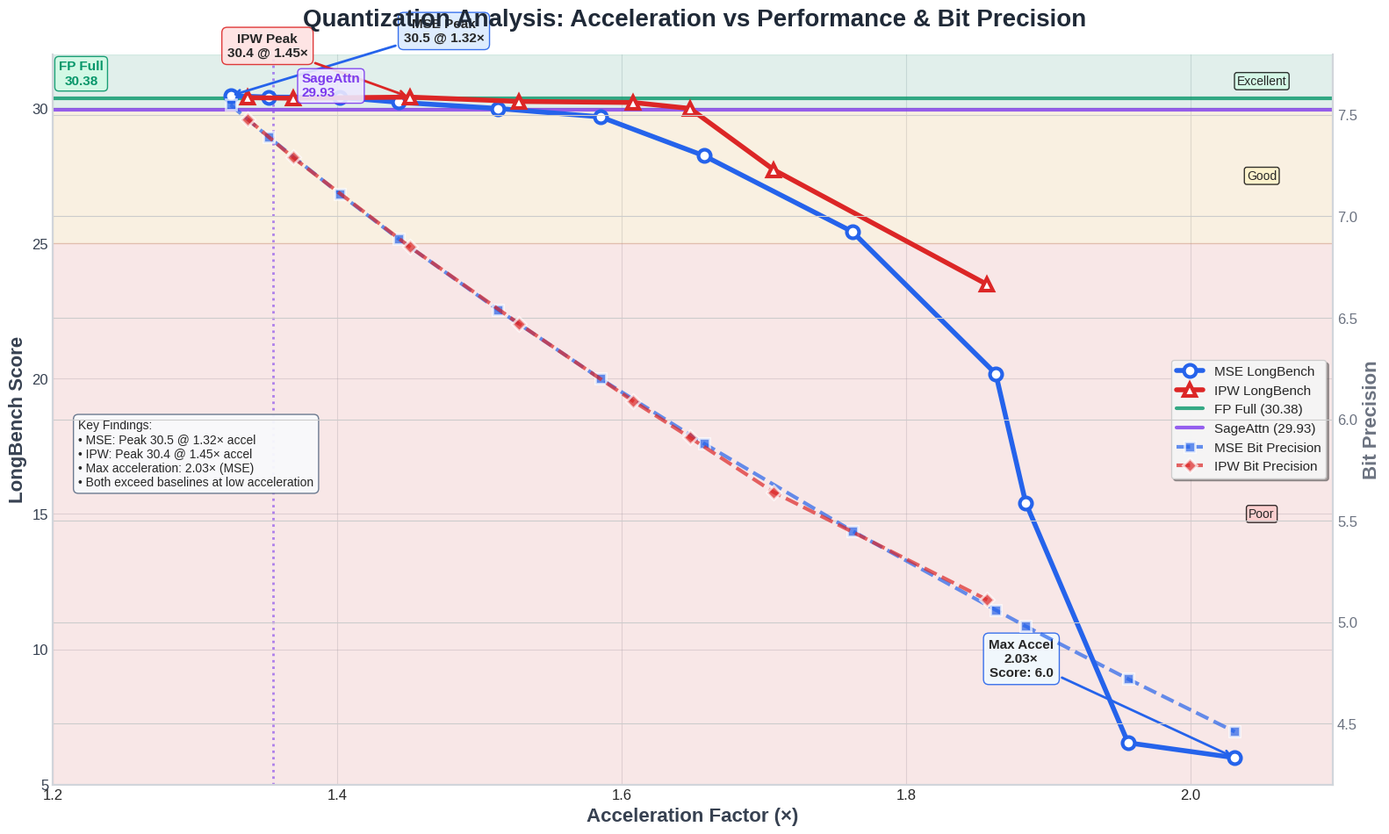

Recreate this plot in Python.
import matplotlib.pyplot as plt
import numpy as np

# 设置高质量绘图参数
plt.style.use('seaborn-v0_8-whitegrid')
plt.rcParams['figure.facecolor'] = 'white'
plt.rcParams['axes.facecolor'] = '#fafafa'
plt.rcParams['font.size'] = 12

# 数据定义
# MSE数据
mse_bit = [7.55, 7.39, 7.11, 6.89, 6.54, 6.2, 5.88, 5.45, 5.06, 4.98, 4.72, 4.46]
mse_acceleration = [1.325, 1.352, 1.402, 1.443, 1.513, 1.585, 1.658, 1.762, 1.863, 1.884, 1.956, 2.031]
mse_longbench = [30.46, 30.41, 30.4, 30.22, 29.99, 29.68, 28.24, 25.44, 20.18, 15.42, 6.54, 5.99]

# IPW数据
ipw_bit = [7.48, 7.29, 6.85, 6.47, 6.09, 5.91, 5.64, 5.11]
ipw_acceleration = [1.337, 1.369, 1.451, 1.528, 1.608, 1.648, 1.707, 1.857]
ipw_longbench = [30.39, 30.37, 30.41, 30.25, 30.21, 29.99, 27.72, 23.48]

# 基准模型
full_score = 30.38
full_acceleration = 1.0
sageattn_score = 29.93
sageattn_acceleration = 1.355

# 创建双轴图表 - 横轴加速比，左轴LongBench，右轴bit数
fig, ax1 = plt.subplots(figsize=(16, 10), dpi=120)
ax2 = ax1.twinx()  # 创建共享x轴的第二个y轴

# 配色方案
mse_color = '#2563eb'  # 蓝色
ipw_color = '#dc2626'  # 红色

# === 主轴：LongBench性能 (加速比 vs LongBench) ===
# MSE 性能曲线
line1 = ax1.plot(mse_acceleration, mse_longbench, 
                color=mse_color, linewidth=4, marker='o', markersize=10,
                markerfacecolor='white', markeredgecolor=mse_color, markeredgewidth=3,
                label='MSE LongBench', zorder=3)

# IPW 性能曲线
line2 = ax1.plot(ipw_acceleration, ipw_longbench, 
                color=ipw_color, linewidth=4, marker='^', markersize=10,
                markerfacecolor='white', markeredgecolor=ipw_color, markeredgewidth=3,
                label='IPW LongBench', zorder=3)

# === 右轴：Bit数 (加速比 vs Bit数) ===
# MSE bit数曲线
line3 = ax2.plot(mse_acceleration, mse_bit, 
                color=mse_color, linewidth=3, marker='s', markersize=8,
                markerfacecolor=mse_color, markeredgecolor='white', markeredgewidth=2,
                label='MSE Bit Precision', linestyle='--', alpha=0.7, zorder=2)

# IPW bit数曲线
line4 = ax2.plot(ipw_acceleration, ipw_bit, 
                color=ipw_color, linewidth=3, marker='D', markersize=8,
                markerfacecolor=ipw_color, markeredgecolor='white', markeredgewidth=2,
                label='IPW Bit Precision', linestyle='--', alpha=0.7, zorder=2)

# 基准线
ax1.axhline(y=full_score, color='#059669', linestyle='-', linewidth=3, alpha=0.8,
           label=f'FP Full ({full_score})')
ax1.axhline(y=sageattn_score, color='#7c3aed', linestyle='-', linewidth=3, alpha=0.8,
           label=f'SageAttn ({sageattn_score})')

ax1.axvline(x=sageattn_acceleration, color='#7c3aed', linestyle=':', linewidth=2, alpha=0.6)

# === 图表设置 ===
# 横轴设置 (加速比)
ax1.set_xlabel('Acceleration Factor (×)', fontsize=16, fontweight='bold', color='#374151')
ax1.set_xlim(1.2, 2.1)

# 左轴设置 (LongBench)
ax1.set_ylabel('LongBench Score', fontsize=16, fontweight='bold', color='#374151')
ax1.set_ylim(5, 32)
ax1.tick_params(axis='y', labelcolor='#374151', labelsize=12)

# 右轴设置 (Bit数)
ax2.set_ylabel('Bit Precision', fontsize=16, fontweight='bold', color='#6b7280')
ax2.set_ylim(4.2, 7.8)
ax2.tick_params(axis='y', labelcolor='#6b7280', labelsize=12)

# 主标题
fig.suptitle('Quantization Analysis: Acceleration vs Performance & Bit Precision', 
            fontsize=20, fontweight='bold', color='#1f2937', y=0.95)

# === 关键点标注 ===
# MSE 最佳性能点
mse_best_idx = mse_longbench.index(max(mse_longbench))
ax1.annotate(f'MSE Peak\n{max(mse_longbench):.1f} @ {mse_acceleration[mse_best_idx]:.2f}×', 
            xy=(mse_acceleration[mse_best_idx], mse_longbench[mse_best_idx]),
            xytext=(mse_acceleration[mse_best_idx]+0.15, mse_longbench[mse_best_idx]+2),
            arrowprops=dict(arrowstyle='->', color=mse_color, lw=2),
            fontsize=11, ha='center', fontweight='bold',
            bbox=dict(boxstyle="round,pad=0.4", facecolor='#dbeafe', alpha=0.9, edgecolor=mse_color))

# IPW 最佳性能点
ipw_best_idx = ipw_longbench.index(max(ipw_longbench))
ax1.annotate(f'IPW Peak\n{max(ipw_longbench):.1f} @ {ipw_acceleration[ipw_best_idx]:.2f}×', 
            xy=(ipw_acceleration[ipw_best_idx], ipw_longbench[ipw_best_idx]),
            xytext=(ipw_acceleration[ipw_best_idx]-0.1, ipw_longbench[ipw_best_idx]+1.5),
            arrowprops=dict(arrowstyle='->', color=ipw_color, lw=2),
            fontsize=11, ha='center', fontweight='bold',
            bbox=dict(boxstyle="round,pad=0.4", facecolor='#fee2e2', alpha=0.9, edgecolor=ipw_color))

# 最大加速点
mse_max_acc_idx = mse_acceleration.index(max(mse_acceleration))
ax1.annotate(f'Max Accel\n{max(mse_acceleration):.2f}×\nScore: {mse_longbench[mse_max_acc_idx]:.1f}', 
            xy=(max(mse_acceleration), mse_longbench[mse_max_acc_idx]),
            xytext=(max(mse_acceleration)-0.15, mse_longbench[mse_max_acc_idx]+3),
            arrowprops=dict(arrowstyle='->', color=mse_color, lw=2),
            fontsize=11, ha='center', fontweight='bold',
            bbox=dict(boxstyle="round,pad=0.4", facecolor='#f0f9ff', alpha=0.9, edgecolor=mse_color))

# === 基准标注 ===
ax1.text(1.22, full_score + 0.5, f'FP Full\n{full_score}', 
        fontsize=11, fontweight='bold', color='#059669', ha='center',
        bbox=dict(boxstyle="round,pad=0.3", facecolor='#d1fae5', alpha=0.9, edgecolor='#059669'))

ax1.text(sageattn_acceleration + 0.02, sageattn_score + 0.5, f'SageAttn\n{sageattn_score}', 
        fontsize=11, fontweight='bold', color='#7c3aed', ha='left',
        bbox=dict(boxstyle="round,pad=0.3", facecolor='#ede9fe', alpha=0.9, edgecolor='#7c3aed'))

# === 性能区域标注 ===
ax1.axhspan(30.0, 32, alpha=0.1, color='#059669')
ax1.axhspan(25.0, 30.0, alpha=0.1, color='#f59e0b')
ax1.axhspan(5, 25.0, alpha=0.1, color='#ef4444')

ax1.text(2.05, 31, 'Excellent', fontsize=10, ha='center', va='center',
        bbox=dict(boxstyle="round,pad=0.2", facecolor='#d1fae5', alpha=0.8))
ax1.text(2.05, 27.5, 'Good', fontsize=10, ha='center', va='center',
        bbox=dict(boxstyle="round,pad=0.2", facecolor='#fef3c7', alpha=0.8))
ax1.text(2.05, 15, 'Poor', fontsize=10, ha='center', va='center',
        bbox=dict(boxstyle="round,pad=0.2", facecolor='#fecaca', alpha=0.8))

# === 网格和样式 ===
ax1.grid(True, linestyle='-', alpha=0.3, color='#9ca3af')
ax1.set_axisbelow(True)

# 美化坐标轴
for spine in ax1.spines.values():
    spine.set_linewidth(1.5)
    spine.set_color('#d1d5db')
ax1.spines['top'].set_visible(False)

for spine in ax2.spines.values():
    spine.set_linewidth(1.5)
    spine.set_color('#d1d5db')
ax2.spines['top'].set_visible(False)

# === 图例 ===
lines1, labels1 = ax1.get_legend_handles_labels()
lines2, labels2 = ax2.get_legend_handles_labels()
ax1.legend(lines1 + lines2, labels1 + labels2, loc='center right', fontsize=11, 
          frameon=True, fancybox=True, shadow=True, framealpha=0.95)

# === 简洁的关键信息 ===
info_text = f"""Key Findings:
• MSE: Peak {max(mse_longbench):.1f} @ {mse_acceleration[mse_best_idx]:.2f}× accel
• IPW: Peak {max(ipw_longbench):.1f} @ {ipw_acceleration[ipw_best_idx]:.2f}× accel  
• Max acceleration: {max(mse_acceleration):.2f}× (MSE)
• Both exceed baselines at low acceleration"""

ax1.text(0.02, 0.5, info_text, transform=ax1.transAxes, fontsize=10,
        verticalalignment='top', horizontalalignment='left',
        bbox=dict(boxstyle="round,pad=0.4", facecolor='#f8fafc', alpha=0.95, 
                 edgecolor='#64748b', linewidth=1))

plt.tight_layout()
plt.show()

# 可选：保存高质量图片
plt.savefig('unified_quantization_analysis.png', dpi=300, bbox_inches='tight', 
            facecolor='white', edgecolor='none', format='png')
